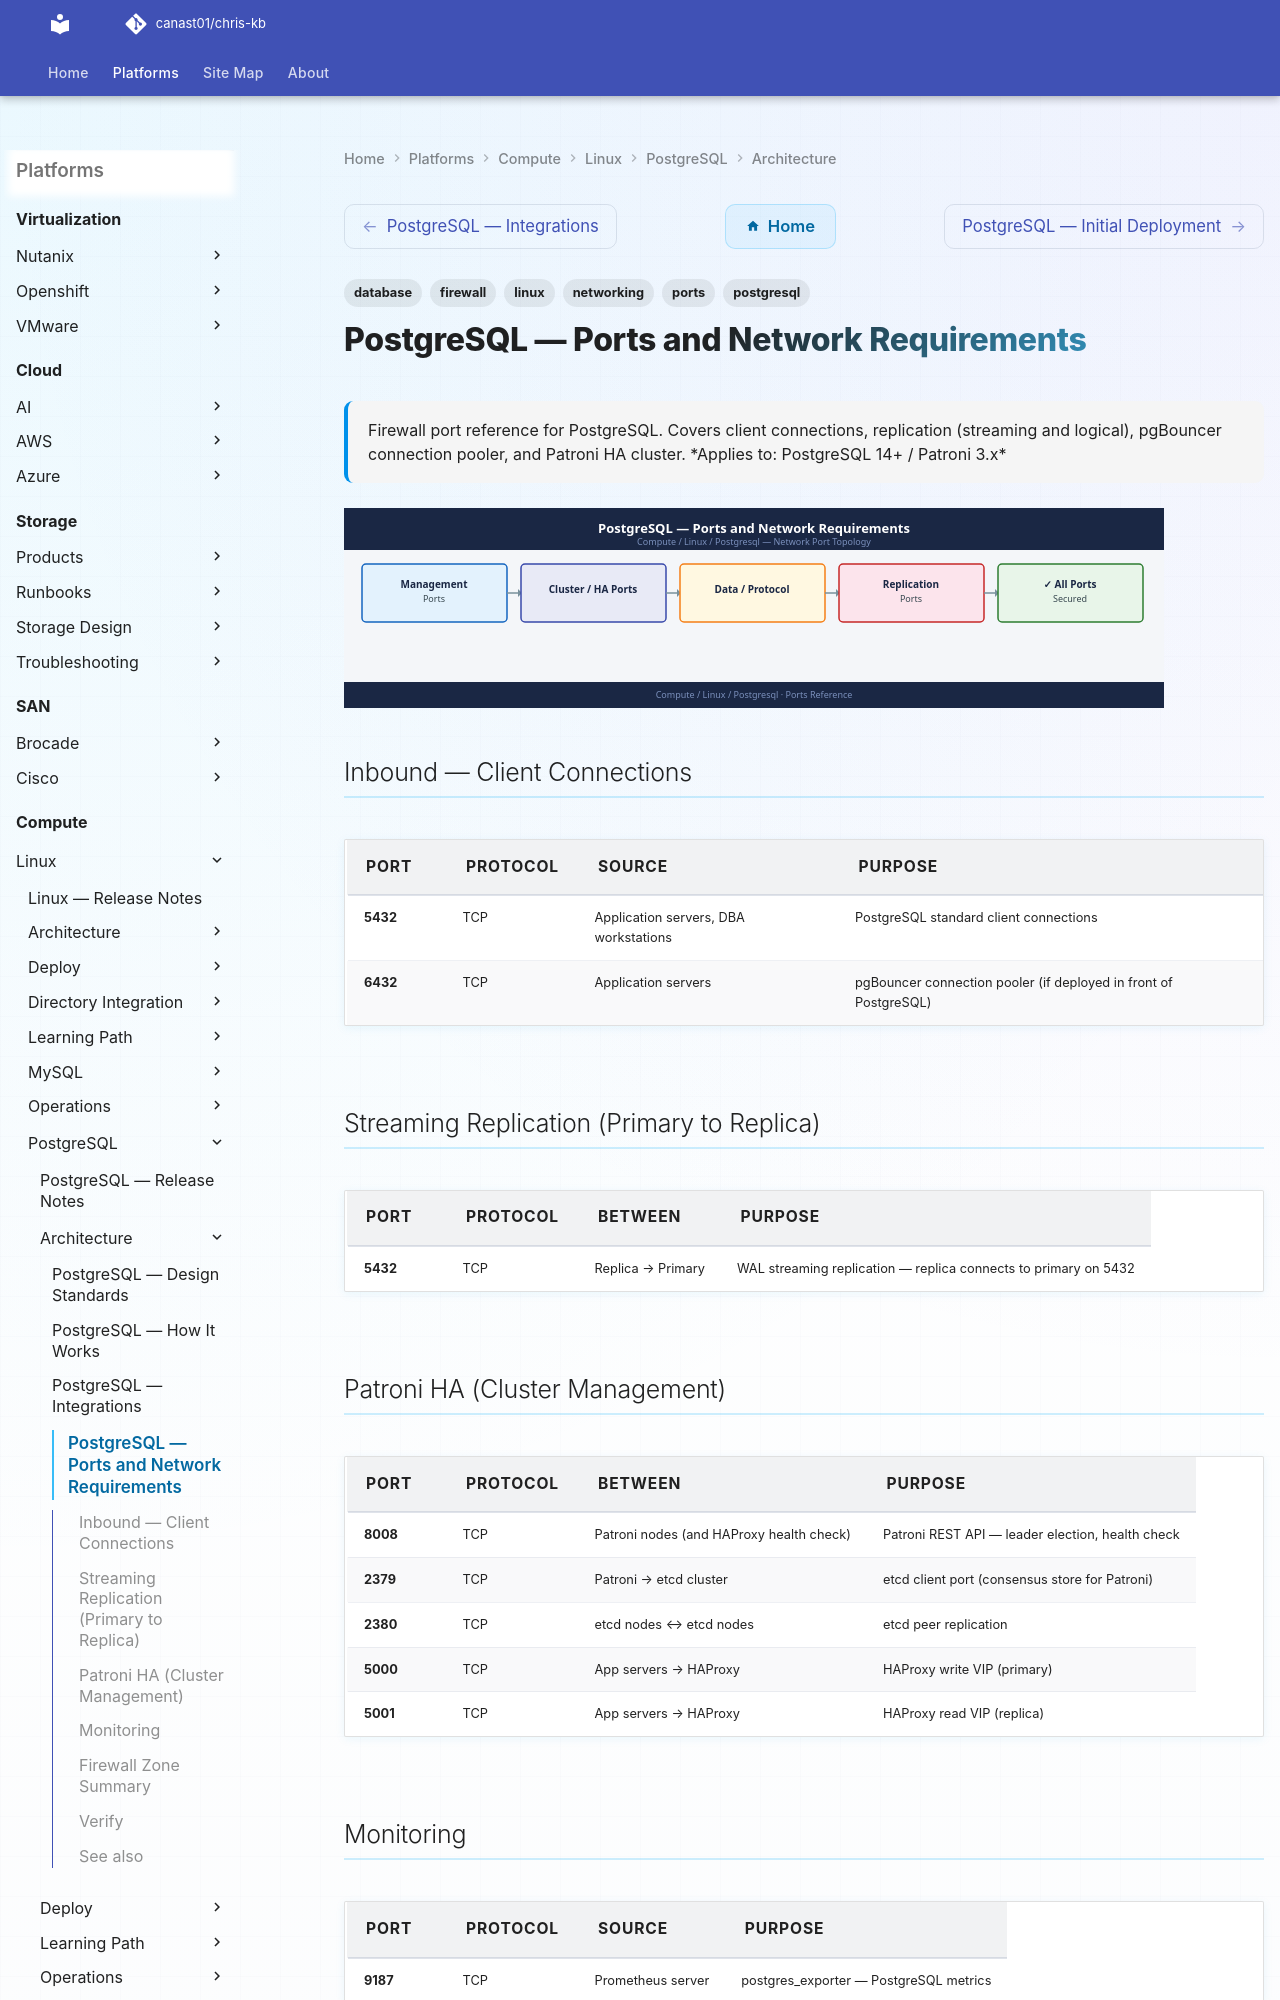

repository: canast01/chris-kb · page: compute/linux/postgresql/architecture/ports/index.html · generator: mkdocs

---
tags:
  - postgresql
  - database
  - linux
  - networking
  - firewall
  - ports
description: "Firewall port reference for PostgreSQL. Covers client connections, replication (streaming and logical), pgBouncer connection pooler, and Patroni HA..."
---
# PostgreSQL — Ports and Network Requirements

<div class="kb-summary">
Firewall port reference for PostgreSQL. Covers client connections, replication (streaming and logical), pgBouncer connection pooler, and Patroni HA cluster.

*Applies to: PostgreSQL 14+ / Patroni 3.x*
</div>
![PostgreSQL — Ports and Network Requirements](../../../../assets/compute-linux-postgresql-architecture-ports.svg)

## Inbound — Client Connections

| Port | Protocol | Source | Purpose |
|---|---|---|---|
| 5432 | TCP | Application servers, DBA workstations | PostgreSQL standard client connections |
| 6432 | TCP | Application servers | pgBouncer connection pooler (if deployed in front of PostgreSQL) |

## Streaming Replication (Primary to Replica)

| Port | Protocol | Between | Purpose |
|---|---|---|---|
| 5432 | TCP | Replica → Primary | WAL streaming replication — replica connects to primary on 5432 |

## Patroni HA (Cluster Management)

| Port | Protocol | Between | Purpose |
|---|---|---|---|
| 8008 | TCP | Patroni nodes (and HAProxy health check) | Patroni REST API — leader election, health check |
| 2379 | TCP | Patroni → etcd cluster | etcd client port (consensus store for Patroni) |
| 2380 | TCP | etcd nodes ↔ etcd nodes | etcd peer replication |
| 5000 | TCP | App servers → HAProxy | HAProxy write VIP (primary) |
| 5001 | TCP | App servers → HAProxy | HAProxy read VIP (replica) |

## Monitoring

| Port | Protocol | Source | Purpose |
|---|---|---|---|
| 9187 | TCP | Prometheus server | postgres_exporter — PostgreSQL metrics |
